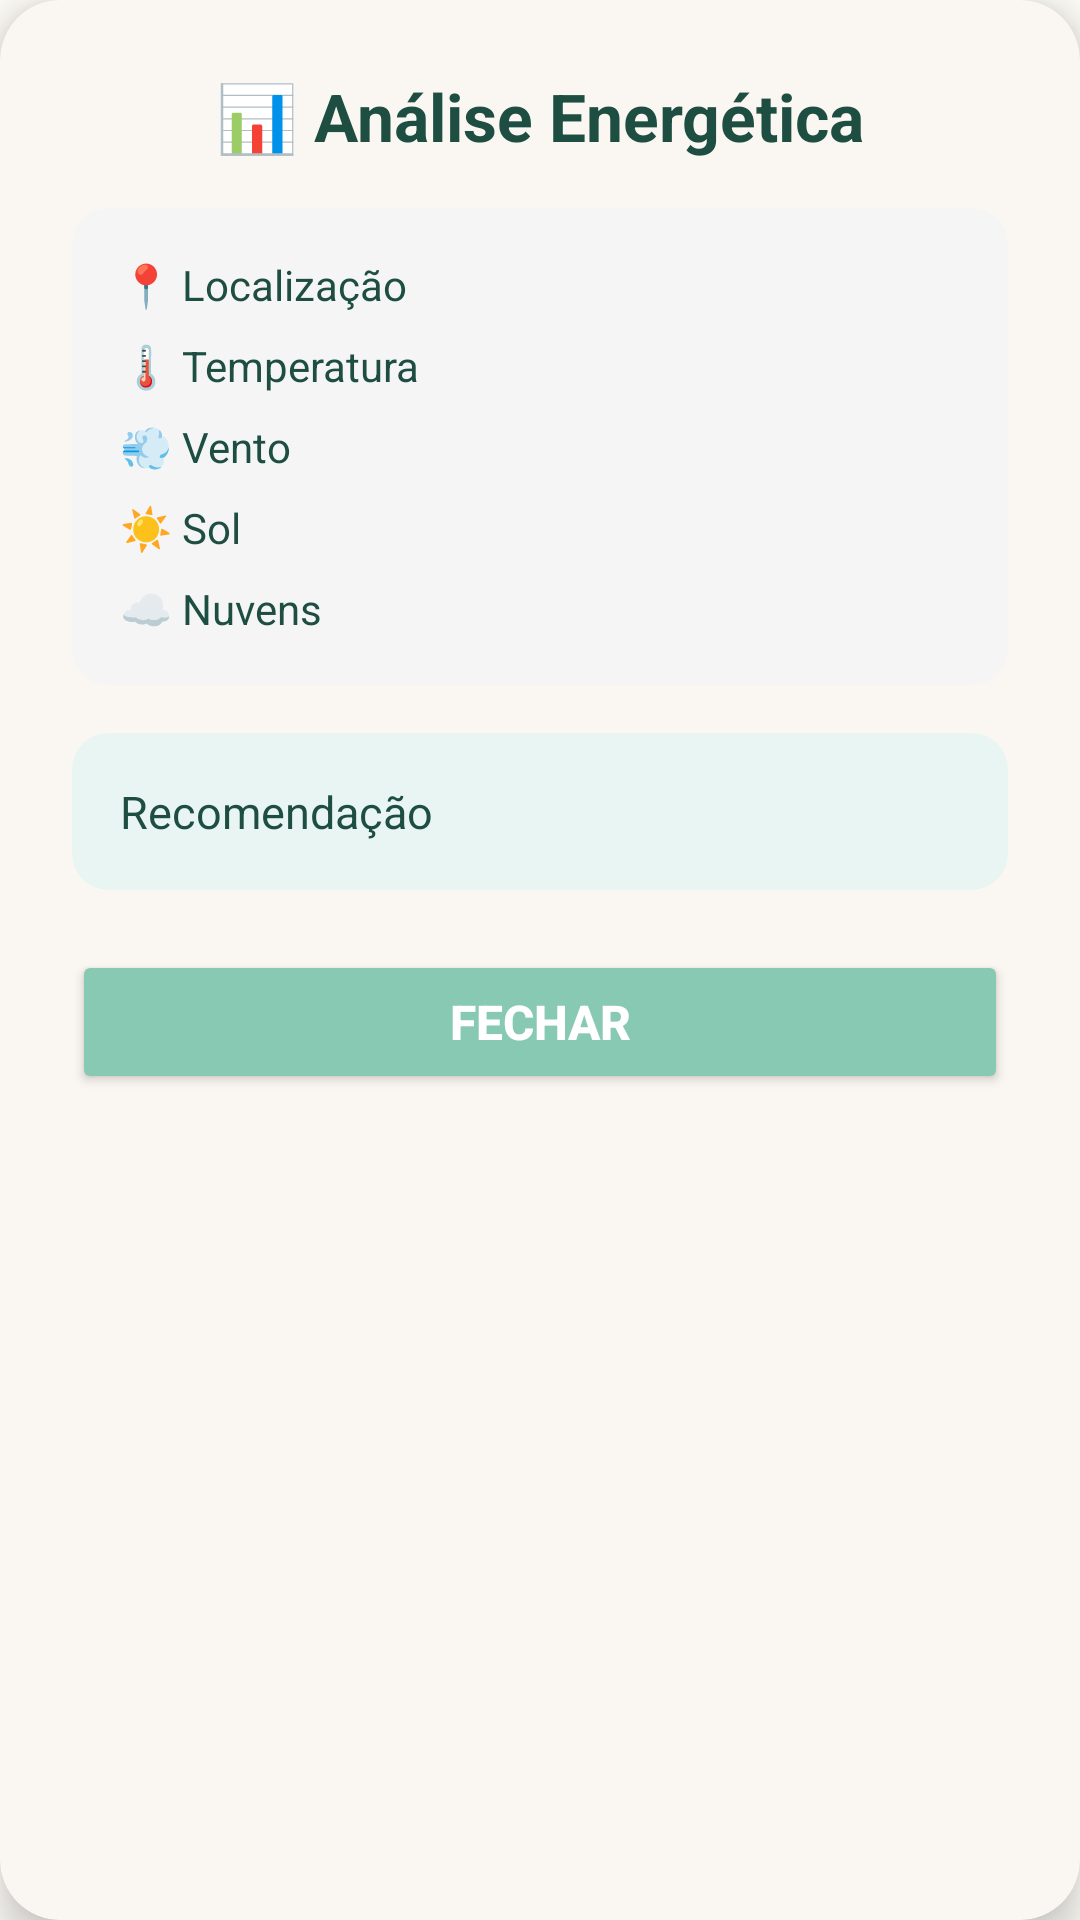

The Android layout XML behind this screen, and the referenced resources:
<!-- AndroidManifest.xml: application theme Theme.EcoTrack -->
<!-- res/layout/resultados_informacao_energia.xml -->
<?xml version="1.0" encoding="utf-8"?>
<com.google.android.material.card.MaterialCardView xmlns:android="http://schemas.android.com/apk/res/android"
    xmlns:app="http://schemas.android.com/apk/res-auto"
    android:layout_width="match_parent"
    android:layout_height="wrap_content"
    android:layout_margin="24dp"
    app:cardCornerRadius="20dp"
    app:cardElevation="8dp">

    <ScrollView
        android:layout_width="match_parent"
        android:layout_height="wrap_content"
        android:fillViewport="true">

        <LinearLayout
            android:orientation="vertical"
            android:padding="24dp"
            android:layout_width="match_parent"
            android:layout_height="wrap_content">

            
            <TextView
                android:text="📊 Análise Energética"
                android:textSize="22sp"
                android:textStyle="bold"
                android:textColor="#1E4D42"
                android:gravity="center"
                android:layout_marginBottom="16dp"
                android:layout_width="match_parent"
                android:layout_height="wrap_content"/>

            
            <com.google.android.material.card.MaterialCardView
                android:layout_width="match_parent"
                android:layout_height="wrap_content"
                android:layout_marginBottom="16dp"
                app:cardCornerRadius="12dp"
                app:cardBackgroundColor="#F5F5F5"
                app:cardElevation="0dp">

                <LinearLayout
                    android:orientation="vertical"
                    android:padding="16dp"
                    android:layout_width="match_parent"
                    android:layout_height="wrap_content">

                    <TextView
                        android:id="@+id/tvLocalizacao"
                        android:text="📍 Localização"
                        android:textSize="14sp"
                        android:textColor="#1E4D42"
                        android:layout_marginBottom="8dp"
                        android:layout_width="wrap_content"
                        android:layout_height="wrap_content"/>

                    <TextView
                        android:id="@+id/tvTemperatura"
                        android:text="🌡️ Temperatura"
                        android:textSize="14sp"
                        android:textColor="#1E4D42"
                        android:layout_marginBottom="8dp"
                        android:layout_width="wrap_content"
                        android:layout_height="wrap_content"/>

                    <TextView
                        android:id="@+id/tvVento"
                        android:text="💨 Vento"
                        android:textSize="14sp"
                        android:textColor="#1E4D42"
                        android:layout_marginBottom="8dp"
                        android:layout_width="wrap_content"
                        android:layout_height="wrap_content"/>

                    <TextView
                        android:id="@+id/tvSol"
                        android:text="☀️ Sol"
                        android:textSize="14sp"
                        android:textColor="#1E4D42"
                        android:layout_marginBottom="8dp"
                        android:layout_width="wrap_content"
                        android:layout_height="wrap_content"/>

                    <TextView
                        android:id="@+id/tvNuvens"
                        android:text="☁️ Nuvens"
                        android:textSize="14sp"
                        android:textColor="#1E4D42"
                        android:layout_width="wrap_content"
                        android:layout_height="wrap_content"/>
                </LinearLayout>
            </com.google.android.material.card.MaterialCardView>

            
            <com.google.android.material.card.MaterialCardView
                android:layout_width="match_parent"
                android:layout_height="wrap_content"
                android:layout_marginBottom="20dp"
                app:cardCornerRadius="12dp"
                app:cardBackgroundColor="#E8F5F2"
                app:cardElevation="0dp">

                <TextView
                    android:id="@+id/tvRecomendacao"
                    android:text="Recomendação"
                    android:textSize="15sp"
                    android:textColor="#1E4D42"
                    android:lineSpacingExtra="4dp"
                    android:padding="16dp"
                    android:layout_width="match_parent"
                    android:layout_height="wrap_content"/>
            </com.google.android.material.card.MaterialCardView>

            
            <Button
                android:id="@+id/btnFechar"
                android:text="Fechar"
                android:textSize="16sp"
                android:textStyle="bold"
                android:textColor="@android:color/white"
                android:backgroundTint="#87C9B2"
                android:layout_width="match_parent"
                android:layout_height="wrap_content"/>

        </LinearLayout>
    </ScrollView>
</com.google.android.material.card.MaterialCardView>
<!-- resources referenced by this layout -->
<resources>
  <style name="Theme.EcoTrack" parent="Theme.MaterialComponents.Light.NoActionBar">
          
          <item name="colorPrimary">@color/colorPrimary</item>
          <item name="colorOnPrimary">@color/colorOnPrimary</item>
          <item name="colorSecondary">@color/colorSecondary</item>
          <item name="colorOnSecondary">@color/colorOnSecondary</item>
  
          
          <item name="colorOnBackground">@color/background_beige</item>
          <item name="colorSurface">@color/colorSurface</item>
          <item name="colorOnSurface">@color/colorOnSurface</item>
          <item name="android:windowBackground">@color/background_beige</item>
  
          
          <item name="colorPrimaryContainer">@color/colorPrimaryContainer</item>
          <item name="colorOnPrimaryContainer">@color/colorOnPrimaryContainer</item>
          <item name="colorSecondaryContainer">@color/colorSecondaryContainer</item>
          <item name="colorOnSecondaryContainer">@color/colorOnSecondaryContainer</item>
  
          
          <item name="colorError">@color/colorError</item>
          <item name="colorOnError">@color/colorOnError</item>
          <item name="colorErrorContainer">@color/colorErrorContainer</item>
          <item name="colorOnErrorContainer">@color/colorOnErrorContainer</item>
  
          
          <item name="colorOutline">@color/colorOutline</item>
  
          
          <item name="android:textColorPrimary">@color/text_primary</item>
          <item name="android:textColorSecondary">@color/text_secondary</item>
  
          
          <item name="android:statusBarColor">@color/colorPrimary</item>
          <item name="android:navigationBarColor">@color/background_beige</item>
      </style>
  <color name="colorPrimary">#2E7D5B</color>
  <color name="colorOnPrimary">#FFFFFF</color>
  <color name="colorSecondary">#52644F</color>
  <color name="colorOnSecondary">#FFFFFF</color>
  <color name="background_beige">#FFFDF8</color>
  <color name="colorSurface">#FAF7F2</color>
  <color name="colorOnSurface">#3B3A37</color>
  <color name="colorPrimaryContainer">#BFE3CF</color>
  <color name="colorOnPrimaryContainer">#1A3B2C</color>
  <color name="colorSecondaryContainer">#D5E8D7</color>
  <color name="colorOnSecondaryContainer">#1F352F</color>
  <color name="colorError">#B3261E</color>
  <color name="colorOnError">#FFFFFF</color>
  <color name="colorErrorContainer">#F9DEDC</color>
  <color name="colorOnErrorContainer">#410E0B</color>
  <color name="colorOutline">#D8D2C8</color>
  <color name="text_primary">#2E2E2E</color>
  <color name="text_secondary">#7A7A7A</color>
</resources>
